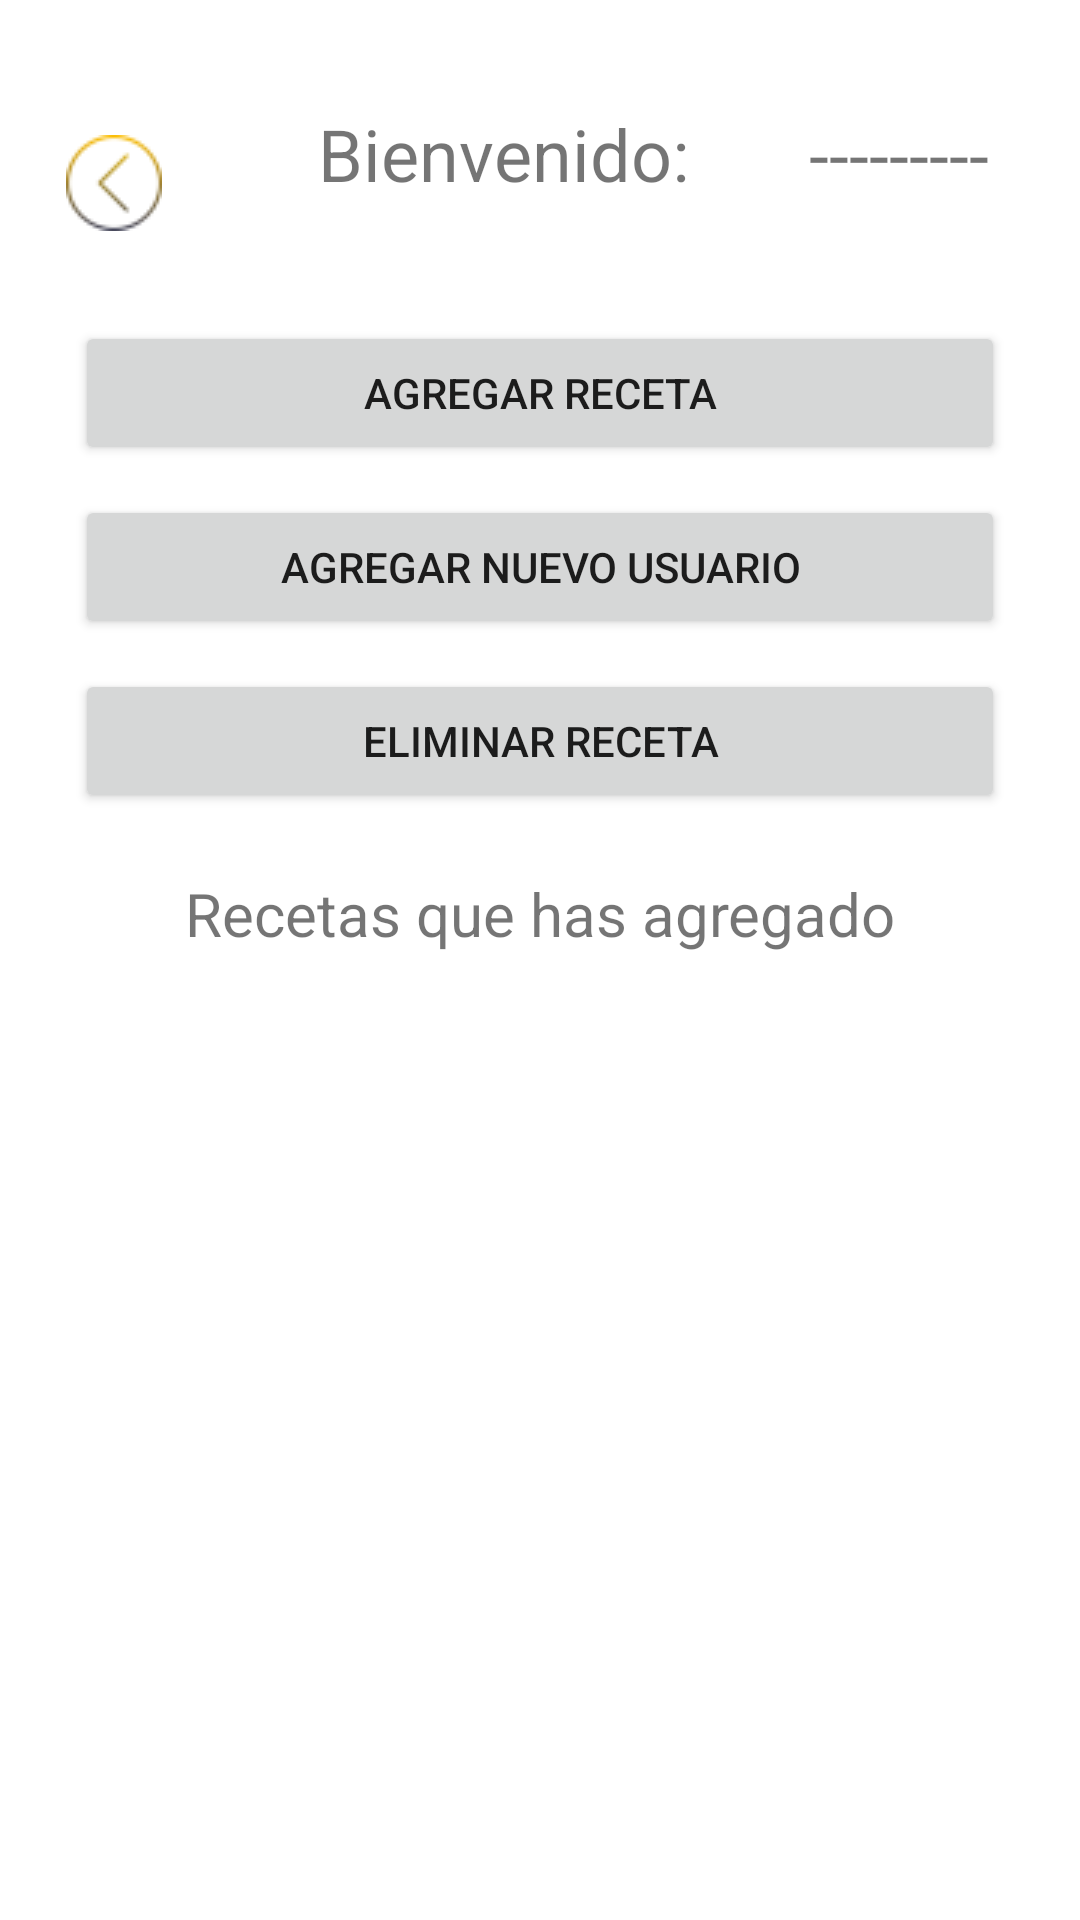

Reconstruct the res/layout file that produces this screen, plus the resources it refers to.
<!-- AndroidManifest.xml: application theme Theme.Parcial -->
<!-- res/layout/activity_admin_main.xml -->
<?xml version="1.0" encoding="utf-8"?>
<LinearLayout xmlns:android="http://schemas.android.com/apk/res/android"
    xmlns:app="http://schemas.android.com/apk/res-auto"
    xmlns:tools="http://schemas.android.com/tools"
    android:layout_width="match_parent"
    android:layout_height="match_parent"
    android:orientation="vertical"
    tools:context=".Admin.Admin_Main">

    <LinearLayout
        android:layout_width="wrap_content"
        android:layout_height="wrap_content"
        android:layout_gravity="center_horizontal"
        android:layout_marginTop="15dp"
        android:orientation="horizontal">

        <ImageButton
            android:id="@+id/adminMain_ib_volver"
            android:layout_width="wrap_content"
            android:layout_height="wrap_content"
            android:layout_marginTop="20dp"
            android:layout_marginRight="20dp"
            android:layout_marginBottom="20dp"
            android:layout_weight="1"
            android:backgroundTint="#FFFFFF"
            app:srcCompat="@drawable/regreso" />

        <TextView
            android:id="@+id/lbl_bienvenida"
            android:layout_width="match_parent"
            android:layout_height="wrap_content"
            android:layout_margin="20dp"
            android:text="Bienvenido:"
            android:textSize="24sp" />

        <TextView
            android:id="@+id/admin_main_txv_nombre_usuario"
            android:layout_width="wrap_content"
            android:layout_height="wrap_content"
            android:layout_margin="20dp"
            android:layout_weight="1"
            android:text="---------"
            android:textSize="24sp" />

    </LinearLayout>

    <Button
        android:id="@+id/btn_admin_AgregarRecetas"
        android:layout_width="match_parent"
        android:layout_height="wrap_content"
        android:layout_marginLeft="25dp"
        android:layout_marginRight="25dp"
        android:onClick="agregarReceta"
        android:text="Agregar receta"
        app:cornerRadius="20dp" />

    <Button
        android:id="@+id/btn_admin_crearUsuario"
        android:layout_width="match_parent"
        android:layout_height="wrap_content"
        android:layout_marginLeft="25dp"
        android:layout_marginTop="10dp"
        android:layout_marginRight="25dp"
        android:onClick="agregarNuevoUsuario"
        android:text="agregar nuevo usuario"
        app:cornerRadius="20dp" />

    <Button
        android:id="@+id/btn_admin_eliminar_receta"
        android:layout_width="match_parent"
        android:layout_height="wrap_content"
        android:layout_marginLeft="25dp"
        android:layout_marginTop="10dp"
        android:layout_marginRight="25dp"
        android:layout_marginBottom="10dp"
        android:onClick="eliminarReceta"
        android:text="Eliminar receta"
        app:cornerRadius="20dp" />

    <TextView
        android:id="@+id/lbl_recetasAgregadas"
        android:layout_width="match_parent"
        android:layout_height="wrap_content"
        android:layout_margin="10dp"
        android:text="Recetas que has agregado"
        android:textAlignment="center"
        android:textSize="20sp" />

    <ListView
        android:id="@+id/admin_liistViewRecetas"
        android:layout_width="match_parent"
        android:layout_height="match_parent" />

</LinearLayout>
<!-- resources referenced by this layout -->
<resources>
  <!-- drawable regreso: png bitmap (drawable-v24, 2781 bytes) -->
  <style name="Theme.Parcial" parent="Theme.MaterialComponents.DayNight.NoActionBar">
          
          <item name="colorPrimary">@color/light_yellow</item>
          <item name="colorPrimaryVariant">@color/light_dark</item>
          <item name="colorOnPrimary">@color/white</item>
          
          <item name="colorSecondary">@color/teal_200</item>
          <item name="colorSecondaryVariant">@color/teal_700</item>
          <item name="colorOnSecondary">@color/black</item>
          
          <item name="android:statusBarColor" tools:targetApi="l">?attr/colorPrimaryVariant</item>
          
      </style>
  <color name="light_yellow">#F1CB0C</color>
  <color name="light_dark">#D5B207</color>
  <color name="white">#FFFFFFFF</color>
  <color name="teal_200">#FF03DAC5</color>
  <color name="teal_700">#FF018786</color>
  <color name="black">#FF000000</color>
</resources>
